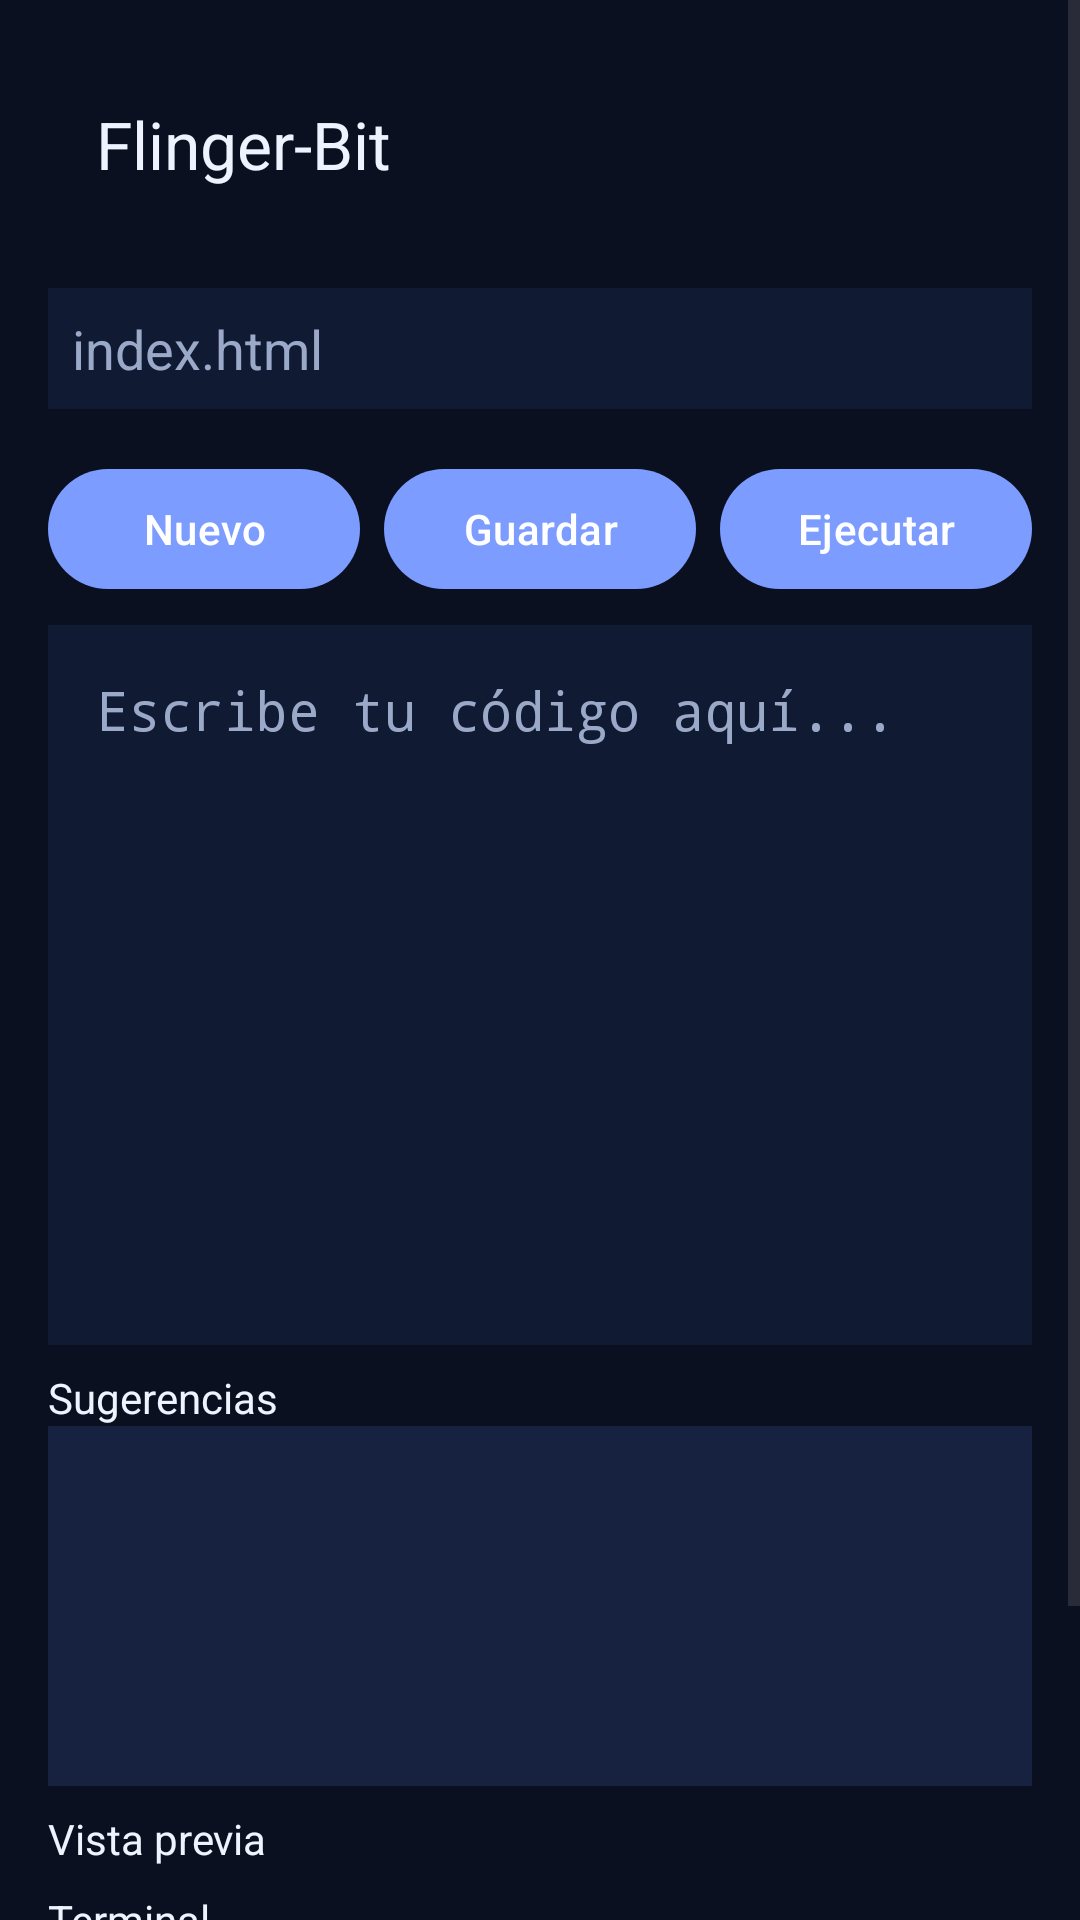

Layout XML and referenced resources for this Android screen:
<!-- AndroidManifest.xml: application theme Theme.FlingerBit -->
<!-- res/layout/activity_main.xml -->
<?xml version="1.0" encoding="utf-8"?>
<ScrollView xmlns:android="http://schemas.android.com/apk/res/android"
    xmlns:app="http://schemas.android.com/apk/res-auto"
    android:layout_width="match_parent"
    android:layout_height="match_parent"
    android:fillViewport="true"
    android:background="@color/background">

    <LinearLayout
        android:layout_width="match_parent"
        android:layout_height="wrap_content"
        android:orientation="vertical"
        android:padding="@dimen/pad">

        <com.google.android.material.appbar.MaterialToolbar
            android:id="@+id/toolbar"
            android:layout_width="match_parent"
            android:layout_height="wrap_content"
            app:title="@string/app_name"
            app:titleTextColor="@color/text"
            app:popupTheme="@style/ThemeOverlay.Material3.Light" />

        <EditText
            android:id="@+id/fileName"
            android:layout_width="match_parent"
            android:layout_height="wrap_content"
            android:layout_marginTop="@dimen/pad"
            android:background="@color/surface"
            android:hint="@string/hint_file_name"
            android:inputType="text"
            android:padding="@dimen/pad_small"
            android:textColor="@color/text"
            android:textColorHint="@color/muted" />

        <LinearLayout
            android:layout_width="match_parent"
            android:layout_height="wrap_content"
            android:layout_marginTop="@dimen/pad"
            android:orientation="horizontal">

            <com.google.android.material.button.MaterialButton
                android:id="@+id/btnNew"
                android:layout_width="0dp"
                android:layout_height="wrap_content"
                android:layout_weight="1"
                android:text="@string/new_file" />

            <com.google.android.material.button.MaterialButton
                android:id="@+id/btnSave"
                android:layout_width="0dp"
                android:layout_height="wrap_content"
                android:layout_marginStart="@dimen/pad_small"
                android:layout_weight="1"
                android:text="@string/save" />

            <com.google.android.material.button.MaterialButton
                android:id="@+id/btnRun"
                android:layout_width="0dp"
                android:layout_height="wrap_content"
                android:layout_marginStart="@dimen/pad_small"
                android:layout_weight="1"
                android:text="@string/run" />
        </LinearLayout>

        <EditText
            android:id="@+id/codeEditor"
            android:layout_width="match_parent"
            android:layout_height="240dp"
            android:layout_marginTop="@dimen/pad_small"
            android:background="@color/surface"
            android:fontFamily="monospace"
            android:gravity="top|start"
            android:hint="@string/hint_editor"
            android:inputType="textMultiLine|textNoSuggestions"
            android:padding="@dimen/pad"
            android:scrollbars="vertical"
            android:textColor="@color/text"
            android:textColorHint="@color/muted" />

        <TextView
            android:layout_width="match_parent"
            android:layout_height="wrap_content"
            android:layout_marginTop="@dimen/pad_small"
            android:text="@string/suggestions_title"
            android:textColor="@color/text" />

        <androidx.recyclerview.widget.RecyclerView
            android:id="@+id/suggestionList"
            android:layout_width="match_parent"
            android:layout_height="120dp"
            android:background="@color/surface2"
            android:padding="@dimen/pad_small" />

        <TextView
            android:layout_width="match_parent"
            android:layout_height="wrap_content"
            android:layout_marginTop="@dimen/pad_small"
            android:text="@string/preview_title"
            android:textColor="@color/text" />

        <WebView
            android:id="@+id/previewWebView"
            android:layout_width="match_parent"
            android:layout_height="220dp"
            android:background="@color/surface"
            android:visibility="gone" />

        <TextView
            android:layout_width="match_parent"
            android:layout_height="wrap_content"
            android:layout_marginTop="@dimen/pad_small"
            android:text="@string/terminal_title"
            android:textColor="@color/text" />

        <TextView
            android:id="@+id/terminal"
            android:layout_width="match_parent"
            android:layout_height="100dp"
            android:background="@color/surface"
            android:fontFamily="monospace"
            android:padding="@dimen/pad_small"
            android:textColor="@color/accent2"
            android:textIsSelectable="true" />

    </LinearLayout>
</ScrollView>
<!-- resources referenced by this layout -->
<resources>
  <color name="accent2">#59E1C2</color>
  <color name="background">#0B1020</color>
  <color name="muted">#9BA9C8</color>
  <color name="surface">#111A33</color>
  <color name="surface2">#172241</color>
  <color name="text">#EEF3FF</color>
  <dimen name="pad">16dp</dimen>
  <dimen name="pad_small">8dp</dimen>
  <string name="app_name">Flinger-Bit</string>
  <string name="hint_editor">Escribe tu código aquí...</string>
  <string name="hint_file_name">index.html</string>
  <string name="new_file">Nuevo</string>
  <string name="preview_title">Vista previa</string>
  <string name="run">Ejecutar</string>
  <string name="save">Guardar</string>
  <string name="suggestions_title">Sugerencias</string>
  <string name="terminal_title">Terminal</string>
  <style name="Theme.FlingerBit" parent="Theme.Material3.DayNight.NoActionBar">
          <item name="colorPrimary">@color/accent</item>
          <item name="colorSecondary">@color/accent2</item>
          <item name="android:statusBarColor">@color/background</item>
          <item name="android:navigationBarColor">@color/background</item>
      </style>
  <color name="accent">#7C9CFF</color>
</resources>
